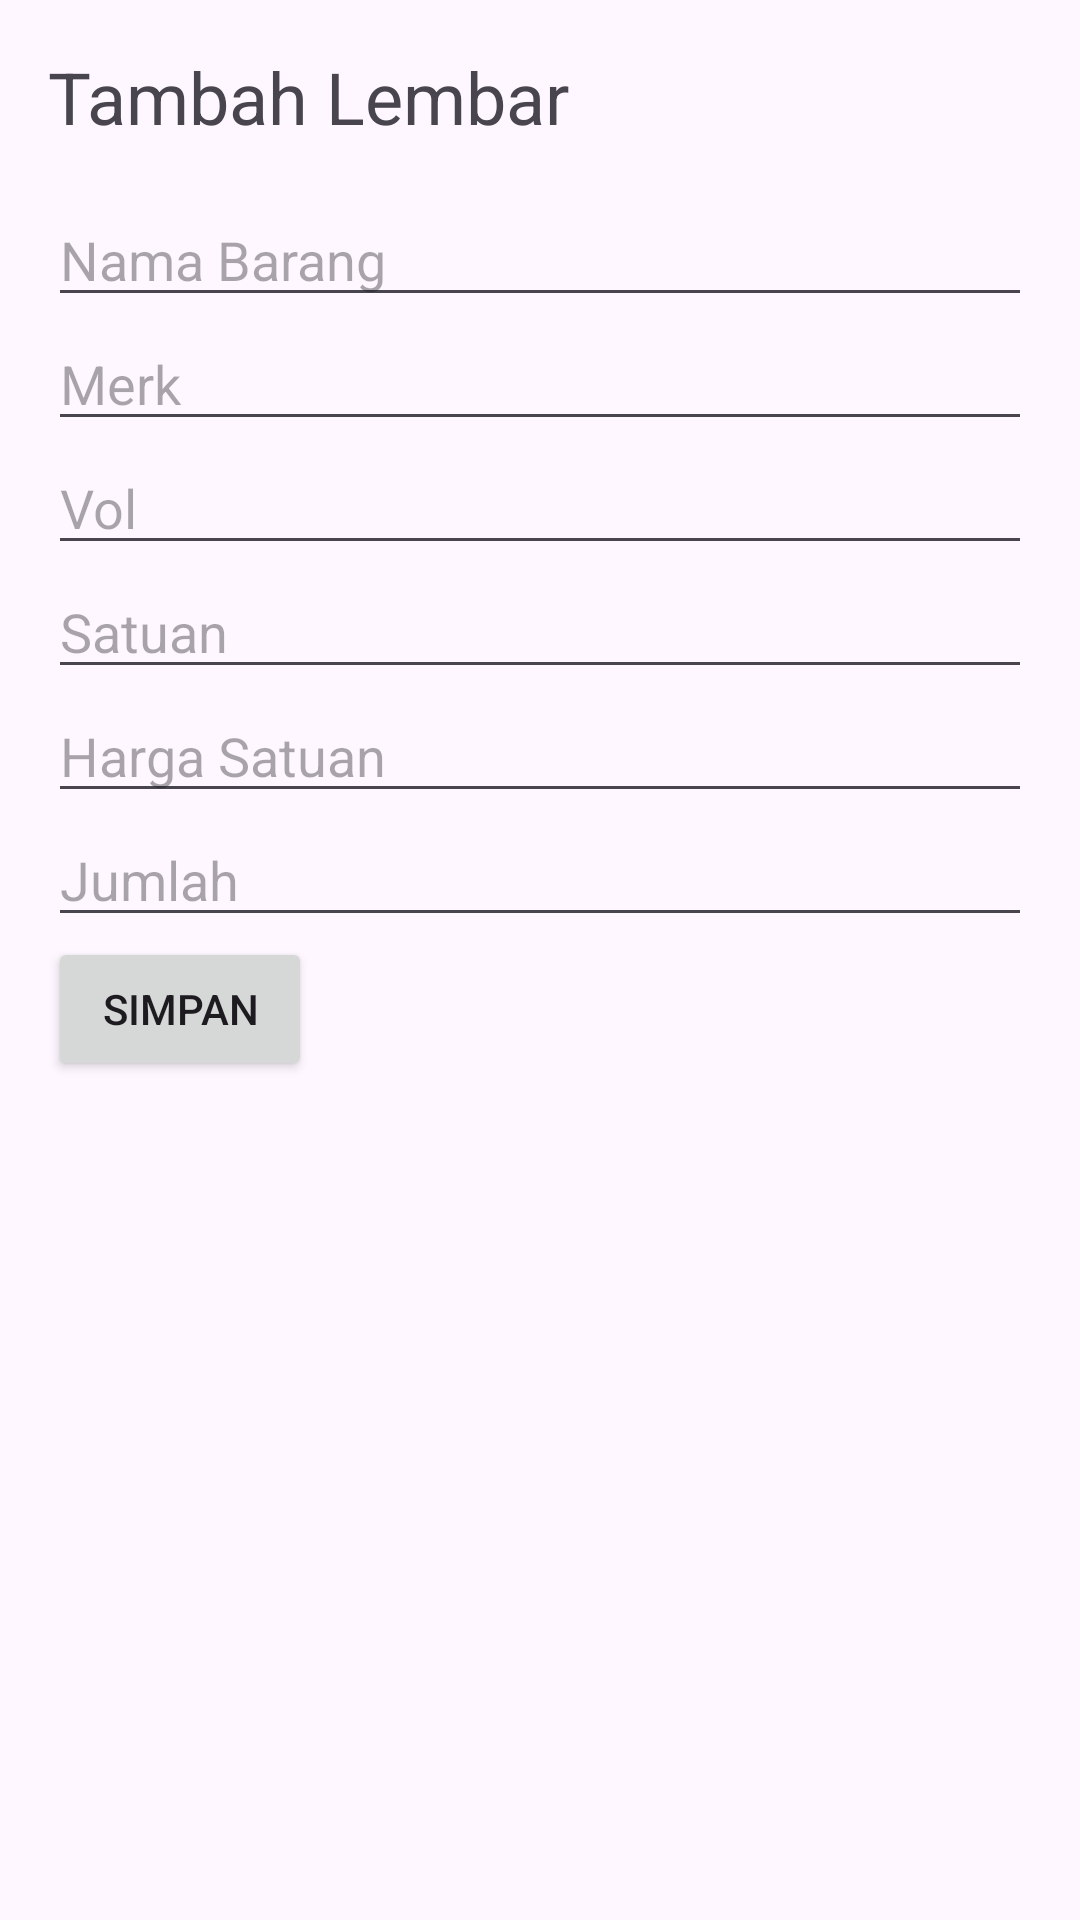

Produce the Android XML layout that renders to this screen, including the resource entries it uses.
<!-- AndroidManifest.xml: application theme Base.Theme.AplikasiPengarsipanKodeKlasifikasi -->
<!-- res/layout/activity_lembar_create.xml -->
<?xml version="1.0" encoding="utf-8"?>
<LinearLayout xmlns:android="http://schemas.android.com/apk/res/android"
    android:layout_width="match_parent"
    android:layout_height="match_parent"
    android:orientation="vertical"
    android:padding="16dp">

    <TextView
        android:id="@+id/textViewLembarCreate"
        android:layout_width="wrap_content"
        android:layout_height="wrap_content"
        android:text="Tambah Lembar"
        android:textSize="24sp"
        android:layout_marginBottom="16dp"/>

    <EditText
        android:id="@+id/editTextNamaBarang"
        android:layout_width="match_parent"
        android:layout_height="wrap_content"
        android:hint="Nama Barang"/>

    <EditText
        android:id="@+id/editTextMerk"
        android:layout_width="match_parent"
        android:layout_height="wrap_content"
        android:hint="Merk"/>

    <EditText
        android:id="@+id/editTextVol"
        android:layout_width="match_parent"
        android:layout_height="wrap_content"
        android:hint="Vol"/>

    <EditText
        android:id="@+id/editTextSatuan"
        android:layout_width="match_parent"
        android:layout_height="wrap_content"
        android:hint="Satuan"/>

    <EditText
        android:id="@+id/editTextHargaSatuan"
        android:layout_width="match_parent"
        android:layout_height="wrap_content"
        android:hint="Harga Satuan"/>

    <EditText
        android:id="@+id/editTextJumlah"
        android:layout_width="match_parent"
        android:layout_height="wrap_content"
        android:hint="Jumlah"/>

    <Button
        android:id="@+id/buttonSaveLembar"
        android:layout_width="wrap_content"
        android:layout_height="wrap_content"
        android:text="Simpan"/>
</LinearLayout>
<!-- resources referenced by this layout -->
<resources>
  <style name="Base.Theme.AplikasiPengarsipanKodeKlasifikasi" parent="Theme.Material3.DayNight.NoActionBar">
          
          <item name="colorPrimary">@color/lavender</item>
          <item name="colorPrimaryVariant">@color/lavender</item>
          <item name="colorOnPrimary">@color/white</item>
          
          <item name="colorSecondary">@color/teal_200</item>
          <item name="colorSecondaryVariant">@color/teal_700</item>
          <item name="colorOnSecondary">@color/black</item>
          
          <item name="android:statusBarColor">?attr/colorPrimaryVariant</item>
          
      </style>
  <color name="lavender">#8692f7</color>
  <color name="white">#FFFFFFFF</color>
  <color name="teal_200">#FF03DAC5</color>
  <color name="teal_700">#FF018786</color>
  <color name="black">#FF000000</color>
</resources>
